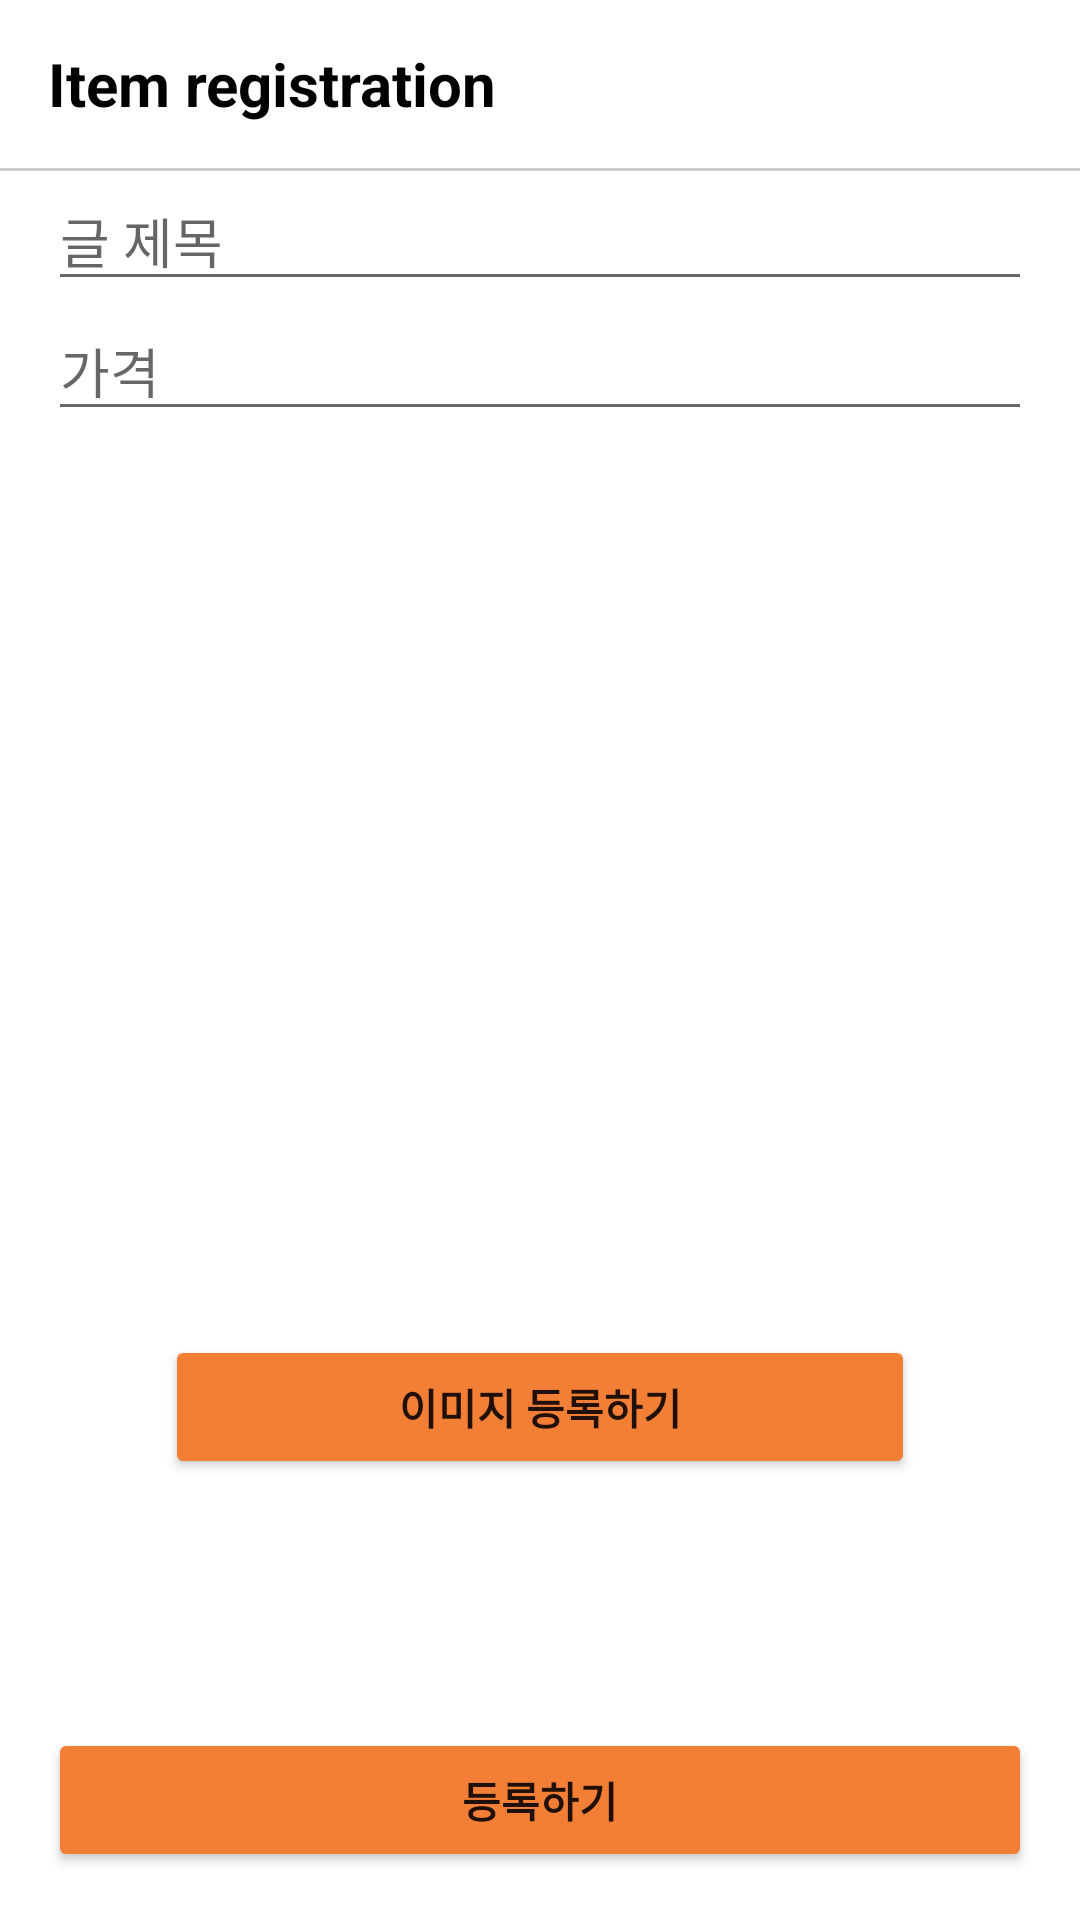

Here is an Android app screen rendered from its layout file. Give the layout XML and the strings, colors and styles it references.
<!-- AndroidManifest.xml: application theme Theme.UsedTradepart306 -->
<!-- res/layout/activity_add_article.xml -->
<?xml version="1.0" encoding="utf-8"?>
<androidx.constraintlayout.widget.ConstraintLayout xmlns:android="http://schemas.android.com/apk/res/android"
    xmlns:app="http://schemas.android.com/apk/res-auto"
    android:layout_width="match_parent"
    android:layout_height="match_parent"
    xmlns:tools="http://schemas.android.com/tools">

    <LinearLayout
        android:id="@+id/toolbarLayout"
        android:layout_width="0dp"
        android:layout_height="?attr/actionBarSize"
        android:gravity="center_vertical"
        app:layout_constraintEnd_toEndOf="parent"
        app:layout_constraintStart_toStartOf="parent"
        app:layout_constraintTop_toTopOf="parent">

        <TextView
            android:layout_width="wrap_content"
            android:layout_height="wrap_content"
            android:layout_marginStart="16dp"
            android:text="Item registration"
            android:textColor="@color/black"
            android:textSize="20sp"
            android:textStyle="bold" />
    </LinearLayout>

    <View
        android:id="@+id/toolbarUnderLineView"
        android:layout_width="0dp"
        android:layout_height="1dp"
        android:background="@color/gray_cc"
        app:layout_constraintEnd_toEndOf="parent"
        app:layout_constraintStart_toStartOf="parent"
        app:layout_constraintTop_toBottomOf="@id/toolbarLayout" />

    <EditText
        android:layout_marginStart="16dp"
        android:layout_marginEnd="16dp"
        android:id="@+id/titleEditText"
        android:layout_width="0dp"
        android:layout_height="wrap_content"
        android:hint="글 제목"
        app:layout_constraintEnd_toEndOf="parent"
        app:layout_constraintStart_toStartOf="parent"
        app:layout_constraintTop_toBottomOf="@id/toolbarUnderLineView" />

    <EditText
        android:layout_marginStart="16dp"
        android:layout_marginEnd="16dp"
        android:id="@+id/priceEditText"
        android:layout_width="0dp"
        android:layout_height="wrap_content"
        android:hint="가격"
        android:inputType="numberDecimal"
        app:layout_constraintEnd_toEndOf="parent"
        app:layout_constraintStart_toStartOf="parent"
        app:layout_constraintTop_toBottomOf="@id/titleEditText" />

    <Button
        android:id="@+id/imageAddButton"
        app:layout_constraintTop_toBottomOf="@id/photoImageView"
        app:layout_constraintStart_toStartOf="@id/photoImageView"
        app:layout_constraintEnd_toEndOf="@id/photoImageView"
        android:layout_width="0dp"
        android:backgroundTint="@color/orange"
        android:text="이미지 등록하기"
        android:textStyle="bold"
        android:layout_height="wrap_content" />

    <ImageView
        android:id="@+id/photoImageView"
        app:layout_constraintTop_toTopOf="parent"
        app:layout_constraintBottom_toBottomOf="parent"
        app:layout_constraintStart_toStartOf="parent"
        app:layout_constraintEnd_toEndOf="parent"
        android:layout_width="250dp"
        android:layout_height="250dp" />

    <Button
        android:layout_marginBottom="16dp"
        android:layout_marginStart="16dp"
        android:layout_marginEnd="16dp"
        android:id="@+id/submitButton"
        android:layout_width="0dp"
        android:layout_height="wrap_content"
        android:backgroundTint="@color/orange"
        android:text="등록하기"
        android:textStyle="bold"
        app:layout_constraintBottom_toBottomOf="parent"
        app:layout_constraintEnd_toEndOf="parent"
        app:layout_constraintStart_toStartOf="parent" />

    <ProgressBar
        android:id="@+id/progressBar"
        app:layout_constraintTop_toTopOf="parent"
        app:layout_constraintBottom_toBottomOf="parent"
        android:indeterminateTint="@color/orange"
        app:layout_constraintEnd_toEndOf="parent"
        app:layout_constraintStart_toStartOf="parent"
        android:visibility="gone"
        tools:visibility="visible"
        android:layout_width="wrap_content"
        android:layout_height="wrap_content" />


</androidx.constraintlayout.widget.ConstraintLayout>
<!-- resources referenced by this layout -->
<resources>
  <color name="black">#FF000000</color>
  <color name="gray_cc">#cccccc</color>
  <color name="orange">#f27f35</color>
  <style name="Theme.UsedTradepart306" parent="Theme.MaterialComponents.Light.NoActionBar">
          
          <item name="colorPrimary">@color/purple_500</item>
          <item name="colorPrimaryVariant">@color/purple_700</item>
          <item name="colorOnPrimary">@color/white</item>
          
          <item name="colorSecondary">@color/teal_200</item>
          <item name="colorSecondaryVariant">@color/teal_700</item>
          <item name="colorOnSecondary">@color/black</item>
          
          <item name="android:statusBarColor" tools:targetApi="l">@color/orange</item>
          
      </style>
  <color name="purple_500">#FF6200EE</color>
  <color name="purple_700">#FF3700B3</color>
  <color name="white">#FFFFFFFF</color>
  <color name="teal_200">#FF03DAC5</color>
  <color name="teal_700">#FF018786</color>
</resources>
